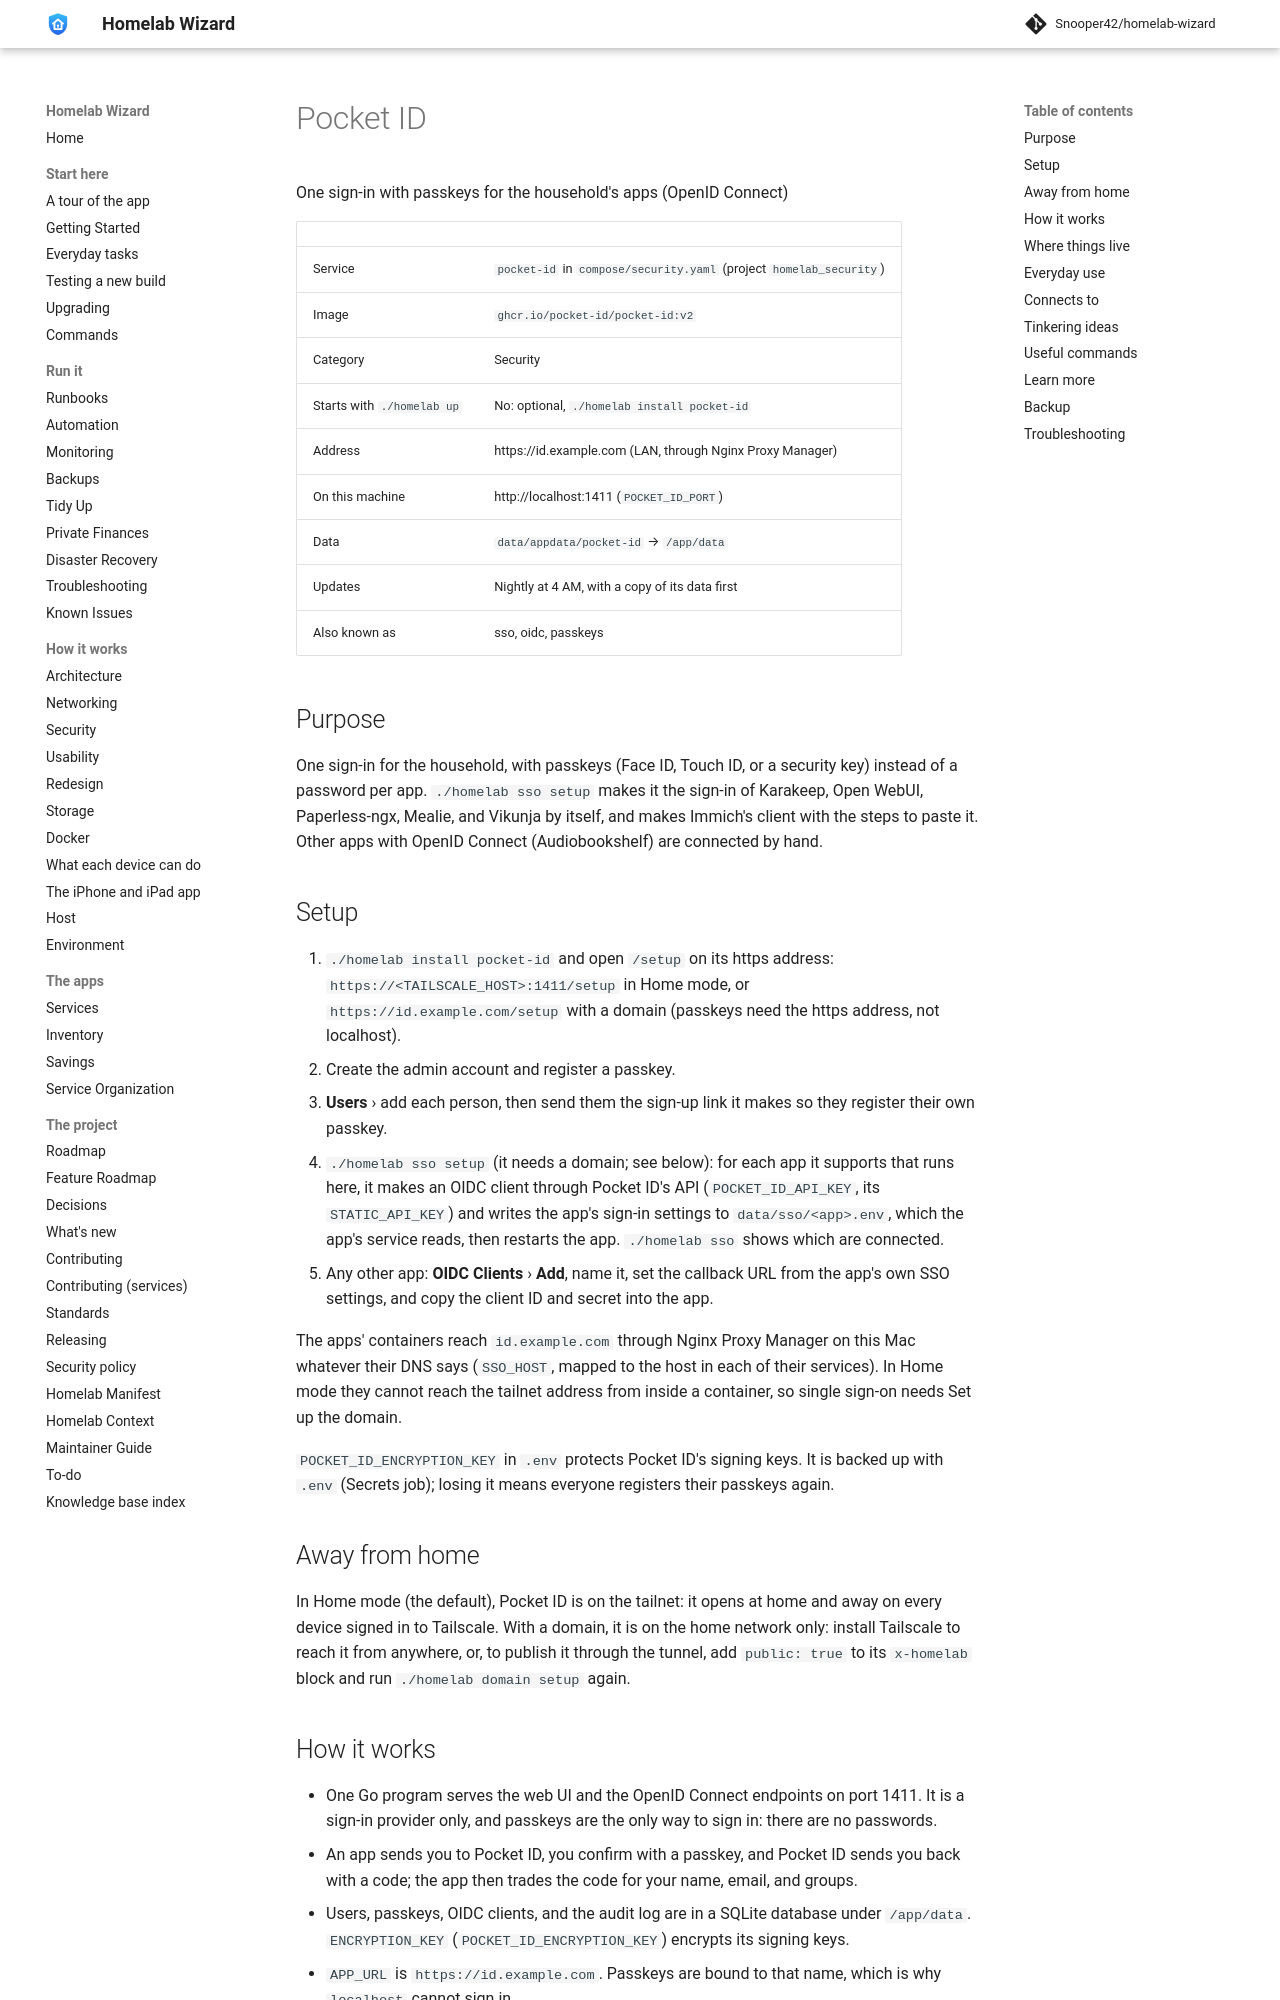

repository: Snooper42/homelab-wizard · page: services/security/Pocket ID/index.html · generator: mkdocs

---
version: 0.17.0
---

# Pocket ID

One sign-in with passkeys for the household's apps (OpenID Connect)

<!-- BEGIN homelab:generated (./homelab docs rewrites this block) -->
| | |
|---|---|
| Service | `pocket-id` in `compose/security.yaml` (project `homelab_security`) |
| Image | `ghcr.io/pocket-id/pocket-id:v2` |
| Category | Security |
| Starts with `./homelab up` | No: optional, `./homelab install pocket-id` |
| Address | https://id.example.com (LAN, through Nginx Proxy Manager) |
| On this machine | http://localhost:1411 (`POCKET_ID_PORT`) |
| Data | `data/appdata/pocket-id` → `/app/data` |
| Updates | Nightly at 4 AM, with a copy of its data first |
| Also known as | sso, oidc, passkeys |
<!-- END homelab:generated -->

## Purpose

One sign-in for the household, with passkeys (Face ID, Touch ID, or a security key) instead of a password per app. `./homelab sso setup` makes it the sign-in of Karakeep, Open WebUI, Paperless-ngx, Mealie, and Vikunja by itself, and makes Immich's client with the steps to paste it. Other apps with OpenID Connect (Audiobookshelf) are connected by hand.

## Setup

1. `./homelab install pocket-id` and open `/setup` on its https address: `https://<TAILSCALE_HOST>:1411/setup` in Home mode, or `https://id.example.com/setup` with a domain (passkeys need the https address, not localhost).
2. Create the admin account and register a passkey.
3. **Users** › add each person, then send them the sign-up link it makes so they register their own passkey.
4. `./homelab sso setup` (it needs a domain; see below): for each app it supports that runs here, it makes an OIDC client through Pocket ID's API (`POCKET_ID_API_KEY`, its `STATIC_API_KEY`) and writes the app's sign-in settings to `data/sso/<app>.env`, which the app's service reads, then restarts the app. `./homelab sso` shows which are connected.
5. Any other app: **OIDC Clients** › **Add**, name it, set the callback URL from the app's own SSO settings, and copy the client ID and secret into the app.

The apps' containers reach `id.example.com` through Nginx Proxy Manager on this Mac whatever their DNS says (`SSO_HOST`, mapped to the host in each of their services). In Home mode they cannot reach the tailnet address from inside a container, so single sign-on needs Set up the domain.

`POCKET_ID_ENCRYPTION_KEY` in `.env` protects Pocket ID's signing keys. It is backed up with `.env` (Secrets job); losing it means everyone registers their passkeys again.

## Away from home

In Home mode (the default), Pocket ID is on the tailnet: it opens at home and away on every device signed in to Tailscale. With a domain, it is on the home network only: install Tailscale to reach it from anywhere, or, to publish it through the tunnel, add `public: true` to its `x-homelab` block and run `./homelab domain setup` again.
